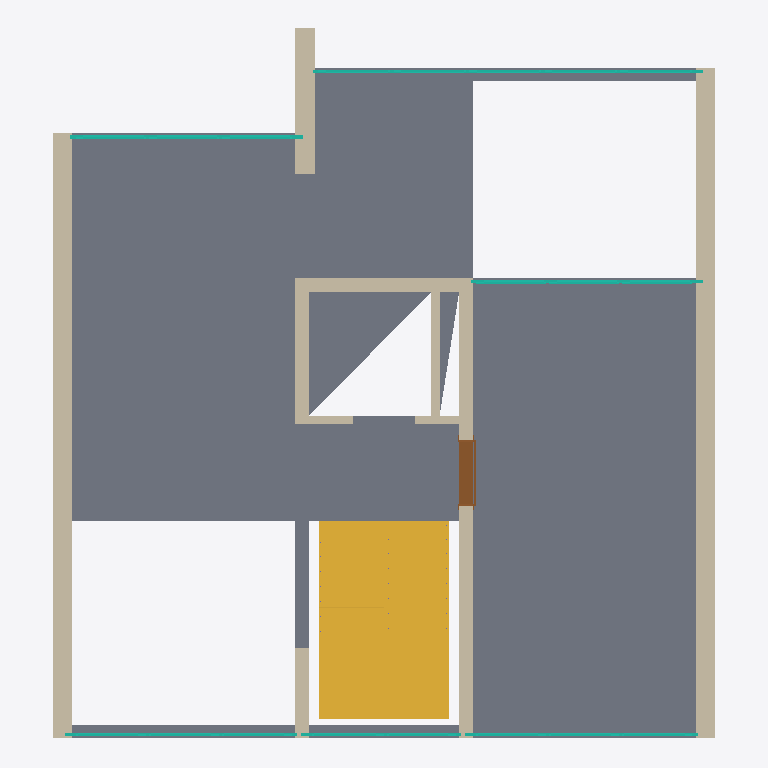
Plan cut of the same IFC building model at storey '1.OG' (level 3.00 m, cut at 4.40 m), seen from above with north up, elements coloured by IFC class: 10 walls (beige), 6 curtain walls (teal), 2 stairs (yellow), 1 slab (grey), 1 door (brown). Cut surfaces are drawn darker.
Extent 10.1 m × 10.9 m × 6.5 m (x, y, z). Storeys (2): EG at 0.00 m; 1.OG at 3.00 m. Elements (123): 86 IfcColumn, 21 IfcWallStandardCase, 8 IfcCurtainWall, 3 IfcDoor, 3 IfcSlab, 2 IfcStair.

HEADER;
FILE_DESCRIPTION((''),'2;1');
FILE_NAME('','2019-07-19T12:36:34',(''),(''),'','BIMserver','');
FILE_SCHEMA(('IFC2X3'));
ENDSEC;
DATA;
#5630=IFCPROJECT('344O7vICcwH8qAEnwJDjSU',#42,'Projekt',$,$,$,$,(#63),#5631);
#9835=IFCSITE('20FpTZCqJy2vhVJYtjuIce',#42,'Gel?nde',$,$,#6912,$,$,.ELEMENT.,$,$,$,$,$);
#5354=IFCBUILDING('00tMo7QcxqWdIGvc4sMN2A',#42,'abgabe caad',$,$,#5355,$,$,.ELEMENT.,$,$,$);
#1822=IFCBUILDINGSTOREY('0jMBb80LkuGQM8Tu2nEvsG',#42,'1.OG',$,$,#272,$,$,.ELEMENT.,3.0);
#1850=IFCBUILDINGSTOREY('2Wk49hkHPC2hvWchm5NASJ',#42,'EG',$,$,#260,$,$,.ELEMENT.,0.0);
#1714=IFCSLAB('30NW1lnHi_JPnln_771dfv',#42,'Decke-002',$,$,#4467,#3381,'C05E006F-C51B-3E4D-9C6F-C7E1C7067A79',.FLOOR.);
#1847=IFCSTAIR('182dV8fIjFdBiHdWJGouEr',#42,'Treppe-001',$,$,#3007,#10091,'480A77C8-A52B-4F9C-BB11-9E04D0CB83B5',.NOTDEFINED.);
#1818=IFCWALLSTANDARDCASE('1ojOZIODqnIPZhucR6mxES',#42,'Wand-002',$,$,#271,#3570,'72B588D2-60DD-3149-98EB-E266C6C3B39C');
#1817=IFCWALLSTANDARDCASE('2nvD6TzLVsJAD5ZDCGNaA0',#42,'Wand-001',$,$,#6644,#6645,'B1E4D19D-F557-F64C-A345-8CD3105E4280');
#1809=IFCSTAIR('0x_3Wrg1RcHfqDSyw2h7c_',#42,'Treppe-001',$,$,#10094,#6524,'3BF83835-A816-E646-9D0D-73CE82AC79BE',.NOTDEFINED.);
#1812=IFCWALLSTANDARDCASE('0LeEWD4E5GI8KRPOQDLhEf',#42,'Wand-005',$,$,#7243,#10372,'15A0E80D-10E1-5048-851B-65868D56B3A9');
#1460=IFCWALLSTANDARDCASE('1YlySdffduHx2RmMnHIvR7',#42,'Wand-003',$,$,#8295,#6457,'62BFC727-A699-F847-B09B-C16C514B96C7');
#1816=IFCWALLSTANDARDCASE('2JojXDyT9YH8nGtSMlqyOB',#42,'Wand-003',$,$,#6866,#6867,'93CAD84D-F1D2-6244-8C50-DDC5AFD3C60B');
#1811=IFCWALLSTANDARDCASE('0NhXt91JWhIuATBdSb4tG4',#42,'Wand-003',$,$,#3554,#3555,'17AE1DC9-0538-2B4B-829D-2E7725137404');
#1810=IFCWALLSTANDARDCASE('1eXmbHyp8tIuh_t_WAF1u4',#42,'Wand-003',$,$,#11556,#5090,'[number]-F332-374B-8AFE-DFE80A3C1E04');
#629=IFCCURTAINWALL('3AsLenRIuQJx5ZMFHIxgI9',#42,'Fassade-022',$,$,#630,$,'CAD95A31-6D2E-1A4F-B163-58F452EEA489');
#1815=IFCWALLSTANDARDCASE('0c_5I89stsIRJyuT5UHF72',#42,'Wand-006',$,$,#5123,#8973,'26F85488-276D-F649-B4FC-E1D15E44F1C2');
#384=IFCDOOR('0F0nD9HgxVJBonvC4TTivV',#42,'T?r-009',$,$,#9173,#5962,'0F031349-46AE-DF4C-BCB1-E4C11D76CE5F',2.5,1.01);
#1819=IFCCURTAINWALL('3fKGFLPCNBIgOjQhUQX_Uj',#42,'Fassade-010',$,$,#35,$,'E95103D5-64C5-CB4A-A62D-6AB79A87E7AD');
#1821=IFCCURTAINWALL('2929rgx7U3GgcmztWIPh4s',#42,'Fassade-010',$,$,#2627,$,'89089D6A-EC77-8342-A9B0-F7781266B136');
#1808=IFCCURTAINWALL('2JSX3fQphiIPqNM6k8ztt1',#42,'Fassade-010',$,$,#1655,$,'937210E9-6B3A-EC49-9D17-586B88F77DC1');
#57=IFCCURTAINWALL('0OprS809GnJOeFzqZyCSay',#42,'Fassade-010',$,$,#23,$,'18CF5708-0094-314D-8A0F-F748FC31C93C');
#1807=IFCCURTAINWALL('3Tm867nzkkIu$6m9fyPA9W',#42,'Fassade-017',$,$,#1066,$,'DDC08187-C7DB-AE4B-8FC6-C09A7C64A260');
#1813=IFCWALLSTANDARDCASE('0OMSW7JgGpHuw3RwqbpLcw',#42,'Wand-006',$,$,#7648,#10940,'1859C807-4EA4-3347-8E83-6FAD25CD59BA');
#1814=IFCWALLSTANDARDCASE('1Kj45xRbw5G8n9TzjmCTef',#42,'Wand-006',$,$,#6657,#6658,'54B4417B-6E5E-8540-8C49-77DB7031DA29');
ENDSEC;